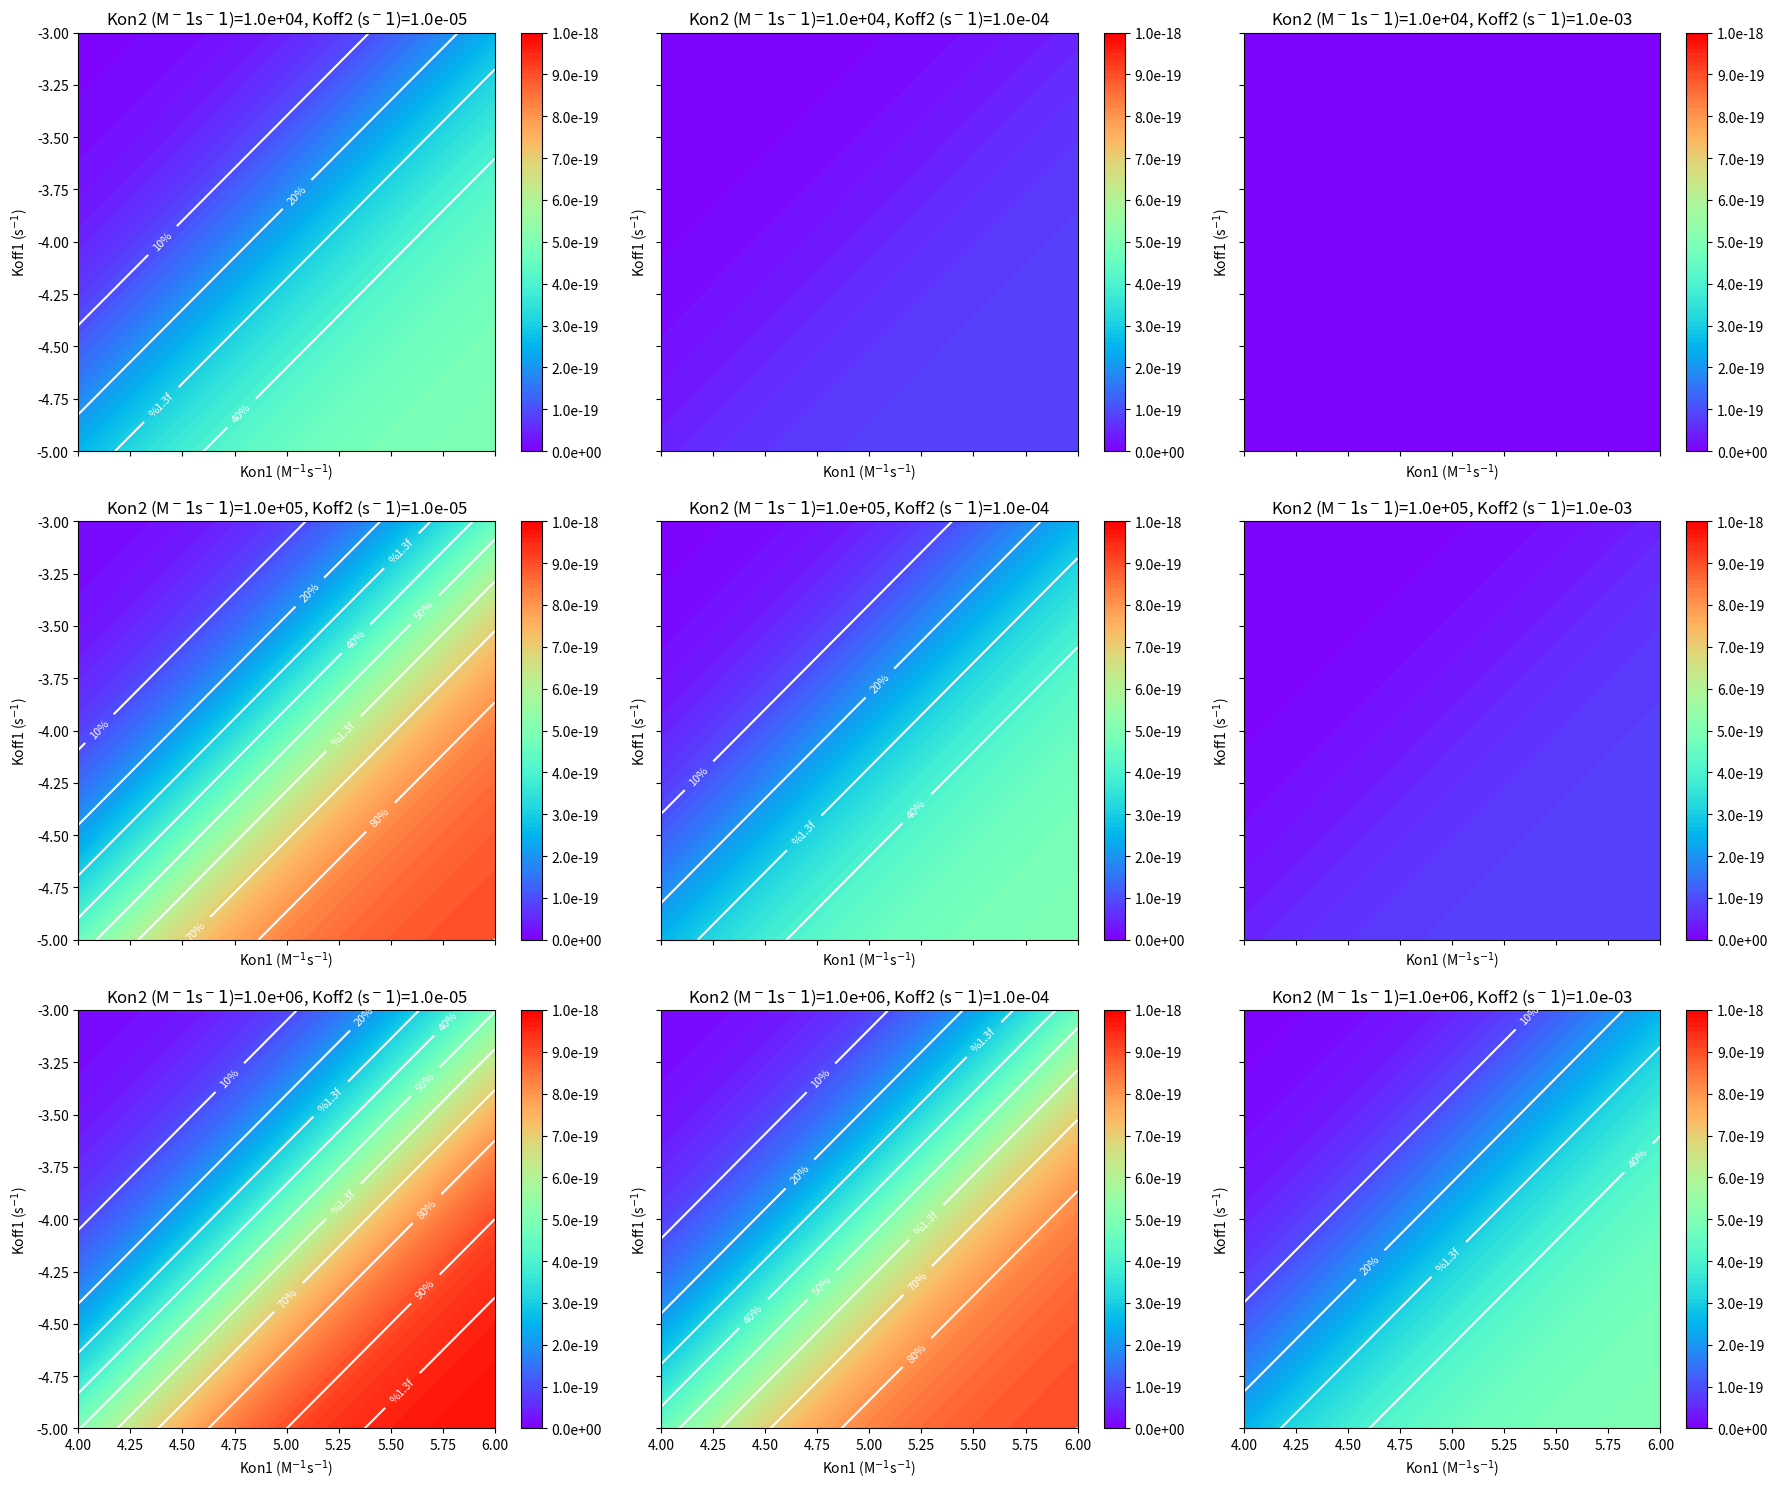

Generate this figure with matplotlib:


import numpy as np
from scipy.optimize import fsolve
import matplotlib.pyplot as plt
from matplotlib import cm
from matplotlib.colors import Normalize

def equations(vars, q1, q2, K1, K2, K3, K4):
    x1, x2, x3, x4, x5, x6 = vars
    k1, k2, k3, k4 = K1, K2, K3, K4
    k5, k6, k7, k8 = K3, K4, K1, K2
    eq1 = k3*x2*x6 + k7*x3*x5 - (k4*x1 + k8*x1)
    eq2 = k1*x4*x5 + k4*x1 - (k2*x2 + k3*x2*x6)
    eq3 = k5*x4*x6 + k8*x1 - (k6*x3 + k7*x3*x5)
    eq4 = x1 + x2 + x3 + x4 - p
    eq5 = x1 + x2 + x5 - q1
    eq6 = x1 + x3 + x6 - q2
    return [eq1, eq2, eq3, eq4, eq5, eq6]


q1 = 1E-9  
q2 = 1E-9  
p = 1E-18  


K1_values = np.logspace(4, 6, 100)
K2_values = np.logspace(-5, -3, 100)
K3_values = np.logspace(4, 6, 3)
K4_values = np.logspace(-5, -3, 3)


x1_values = np.zeros((len(K1_values), len(K2_values), len(K3_values), len(K4_values)))


for i, K1 in enumerate(K1_values):
    for j, K2 in enumerate(K2_values):
        for m, K3 in enumerate(K3_values):
            for n, K4 in enumerate(K4_values):
                
                initial_guess = [0, 0, 0, p, q1, q2]
                
                solution = fsolve(equations, initial_guess, args=(q1, q2, K1, K2, K3, K4), xtol=1e-10, maxfev=10000)
                
                x1_values[i, j, m, n] = solution[0]


K1_log = np.log10(K1_values)
K2_log = np.log10(K2_values)


K3_labels = ['K3=%.1e' % K3 for K3 in K3_values]
K4_labels = ['K4=%.1e' % K4 for K4 in K4_values]




norm = Normalize(vmin=0, vmax=p)







levels = np.linspace(0, p, 101)  


ratios = sorted([0.99, 0.95, 0.9, 0.8, 0.7, 0.6, 0.5, 0.40, 0.30, 0.20, 0.10])
levels_line = [p * ratio for ratio in ratios] 


fig, axes = plt.subplots(len(K3_values), len(K4_values), figsize=(18, 15), sharex=True, sharey=True)

for m, K3 in enumerate(K3_values):
    for n, K4 in enumerate(K4_values):
        ax = axes[m, n]
        
        X, Y = np.meshgrid(K1_log, K2_log)
        
        Z = x1_values[:, :, m, n].T
        
        
        contour = ax.contourf(X, Y, Z, levels=levels, cmap=cm.rainbow, vmin=0, vmax=p)
        
        
        cbar = fig.colorbar(contour, ax=ax)
    
        
        num_ticks = 11
        tick_values = np.linspace(0, p, num_ticks)
        cbar.set_ticks(tick_values)
        cbar.set_ticklabels([f'{t:.1e}' for t in tick_values])  
        
        
        CS = ax.contour(X, Y, Z, levels=levels_line, colors='white')
        
        fmt = {lvl: "{:.0f}%".format((lvl/p) * 100) for lvl in levels}
        
        ax.clabel(CS, inline=True, fontsize=8, fmt=fmt)
        
        ax.set_title(f'Kon2 (M$^{-1}$s$^{-1}$)={K3:.1e}, Koff2 (s$^{-1}$)={K4:.1e}')
        ax.set_xlabel('Kon1 (M$^{-1}$s$^{-1}$)')
        ax.set_ylabel('Koff1 (s$^{-1}$)')


dpi_value = 300
plt.tight_layout()
plt.savefig('figure S1B.svg', dpi=dpi_value)
plt.show()
